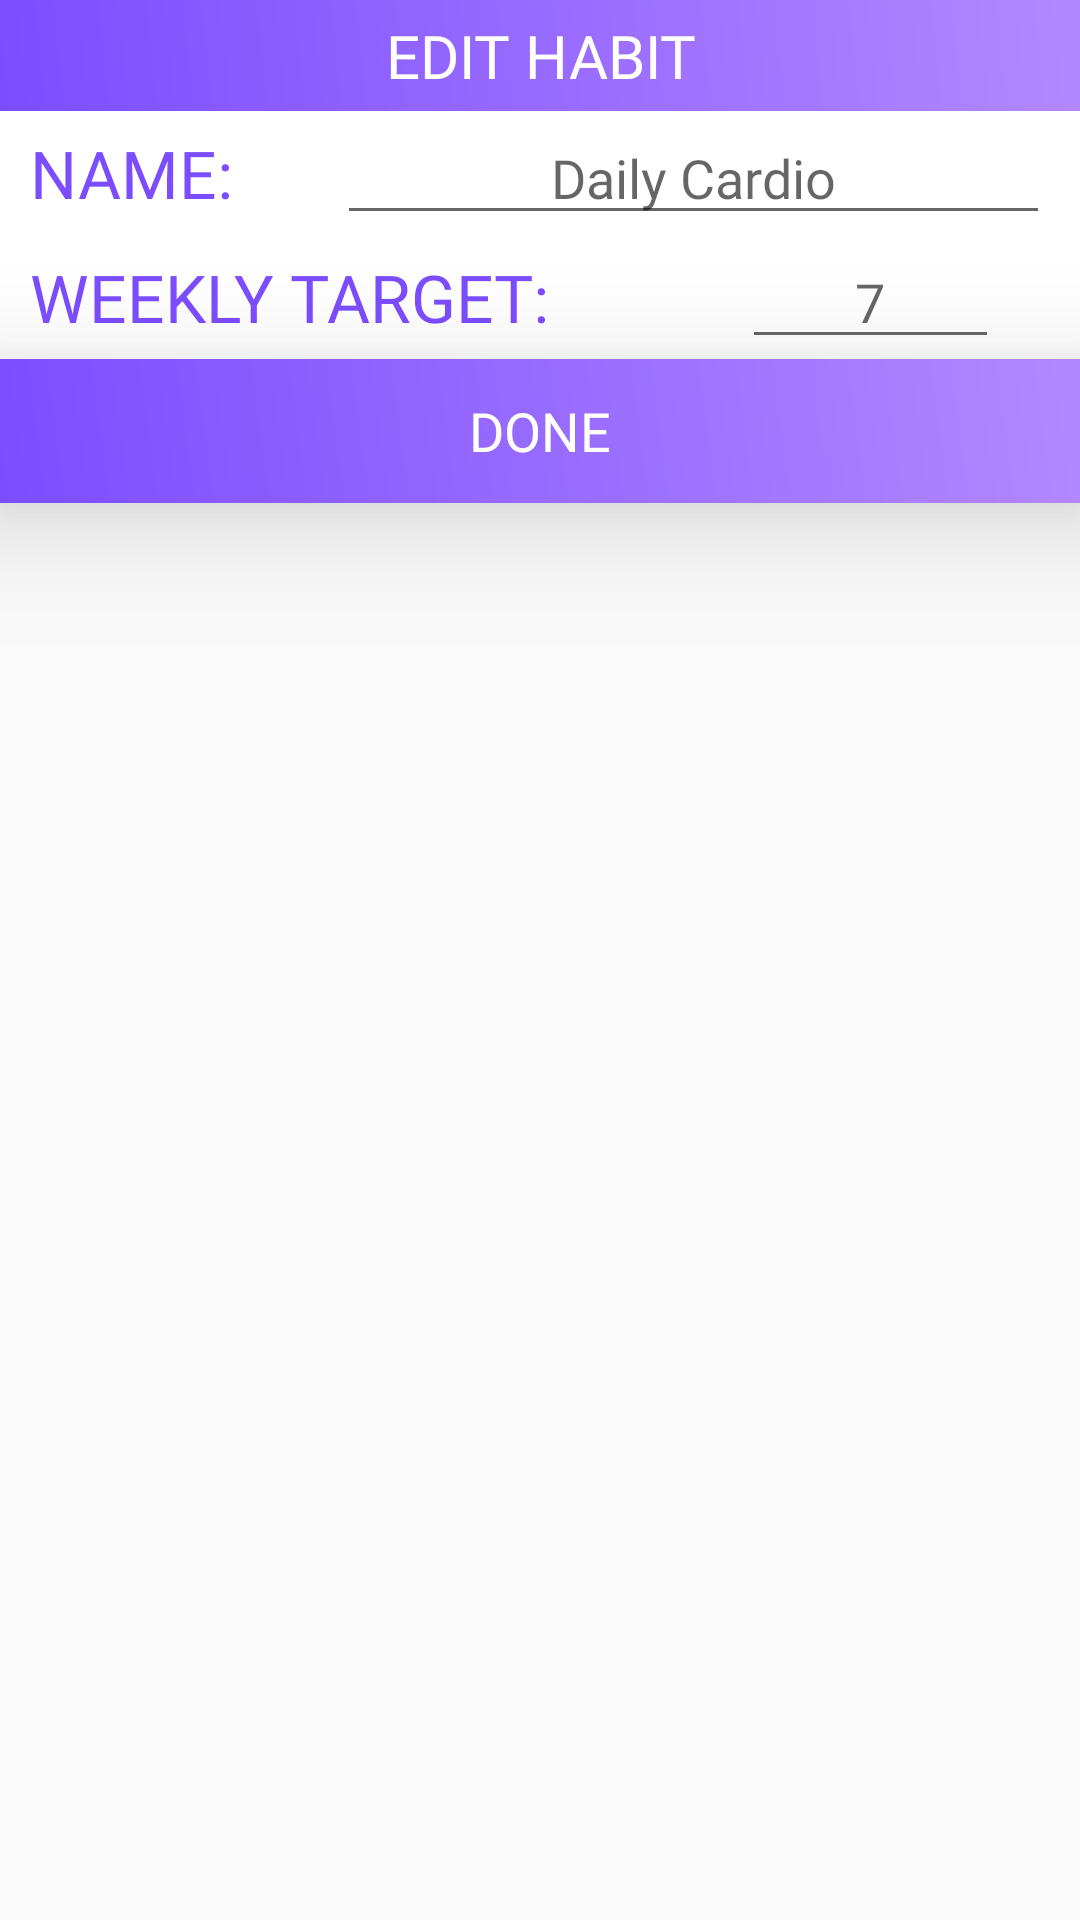

Here is an Android app screen rendered from its layout file. Give the layout XML and the strings, colors and styles it references.
<!-- AndroidManifest.xml: application theme AppTheme -->
<!-- res/layout/edit_dialog.xml -->
<?xml version="1.0" encoding="utf-8"?>
<LinearLayout xmlns:android="http://schemas.android.com/apk/res/android"
    android:layout_width="match_parent"
    android:layout_height="wrap_content"
    android:orientation="vertical">

    <TextView
        android:id="@+id/textView2"
        android:layout_width="match_parent"
        android:layout_height="wrap_content"
        android:layout_centerHorizontal="true"
        android:layout_centerVertical="true"
        android:layout_gravity="center"
        android:background="@drawable/accent"
        android:padding="5dp"
        android:text="Edit Habit"
        android:fontFamily="@font/proximabold"
        android:textAlignment="center"
        android:textAllCaps="true"
        android:textAppearance="@style/TextAppearance.AppCompat"
        android:textColor="@color/white"
        android:textSize="20sp" />

    <LinearLayout
        android:layout_width="match_parent"
        android:layout_height="wrap_content"
        android:background="@drawable/gradient1"
        android:orientation="horizontal"
        android:paddingLeft="10dp"
        android:paddingRight="10dp"
        android:weightSum="2">

        <TextView
            android:id="@+id/textView4"
            android:layout_width="1dp"
            android:layout_height="wrap_content"
            android:layout_weight=".6"
            android:ems="7"
            android:fontFamily="@font/proximabold"
            android:text="Name:"
            android:textAlignment="viewStart"
            android:textAllCaps="true"
            android:textColor="@color/primary"
            android:textSize="22sp" />

        <EditText
            android:id="@+id/HabitNameInput"
            android:layout_width="1dp"
            android:layout_height="wrap_content"
            android:layout_weight="1.4"
            android:ems="10"
            android:hint="Daily Cardio"
            android:fontFamily="@font/proximareg"
            android:inputType="textPersonName"
            android:textAlignment="center"
            android:textAllCaps="false"
            android:textColor="@color/primary" />

    </LinearLayout>

    <LinearLayout
        android:layout_width="match_parent"
        android:layout_height="wrap_content"
        android:background="@drawable/gradient1"
        android:orientation="horizontal"
        android:paddingLeft="10dp"
        android:paddingRight="10dp"
        android:weightSum="2">

        <TextView
            android:id="@+id/textView3"
            android:layout_width="1dp"
            android:layout_height="wrap_content"
            android:layout_weight="1.4"
            android:ems="7"
            android:fontFamily="@font/proximabold"
            android:text="Weekly Target:"
            android:textAllCaps="true"
            android:textColor="@color/primary"
            android:textSize="22sp" />

        <EditText
            android:id="@+id/HabitWeeklyInput"
            android:layout_width="1dp"
            android:layout_height="wrap_content"
            android:layout_weight=".5"
            android:ems="10"
            android:hint="7"
            android:inputType="number"
            android:fontFamily="@font/proximareg"
            android:textAlignment="center"
            android:textAllCaps="false"
            android:textColor="@color/primary" />
    </LinearLayout>

    <Button
        android:id="@+id/done"
        style="@style/Widget.AppCompat.Button.Borderless.Colored"
        android:layout_width="match_parent"
        android:layout_height="wrap_content"
        android:background="@drawable/accent"
        android:fontFamily="@font/proximabold"
        android:elevation="24dp"
        android:text="Done"
        android:textColor="@color/white"
        android:textSize="18sp" />

</LinearLayout>
<!-- resources referenced by this layout -->
<resources>
  <color name="primary">#7c4dff</color>
  <color name="white">#FFFFFF</color>
  <!-- drawable accent (drawable) -->
  <?xml version="1.0" encoding="utf-8"?>
  <shape xmlns:android="http://schemas.android.com/apk/res/android"
      android:shape="rectangle">
      <gradient
          android:startColor="@color/primary"
          android:endColor="#b388ff"
          android:angle="45"/>
  </shape>
  <!-- drawable gradient1 (drawable) -->
  <?xml version="1.0" encoding="utf-8"?>
  <shape xmlns:android="http://schemas.android.com/apk/res/android"
  android:shape="rectangle">
  <gradient
      android:startColor="#ffffff"
      android:endColor="#ffffff"
      android:angle="45"/>
  
      
          
          
          
  </shape>
  <style name="AppTheme" parent="Theme.AppCompat.Light.DarkActionBar">
          
          <item name="colorPrimary">@color/primary</item>
          <item name="colorPrimaryDark">@color/primary_dark</item>
          <item name="colorAccent">@color/accent</item>
  
          <item name="windowActionModeOverlay">true</item>                    
          <item name="actionModeBackground">@color/primary</item>     
      </style>
  <color name="primary_dark">#6200ea</color>
  <color name="accent">#00BCD4</color>
</resources>
